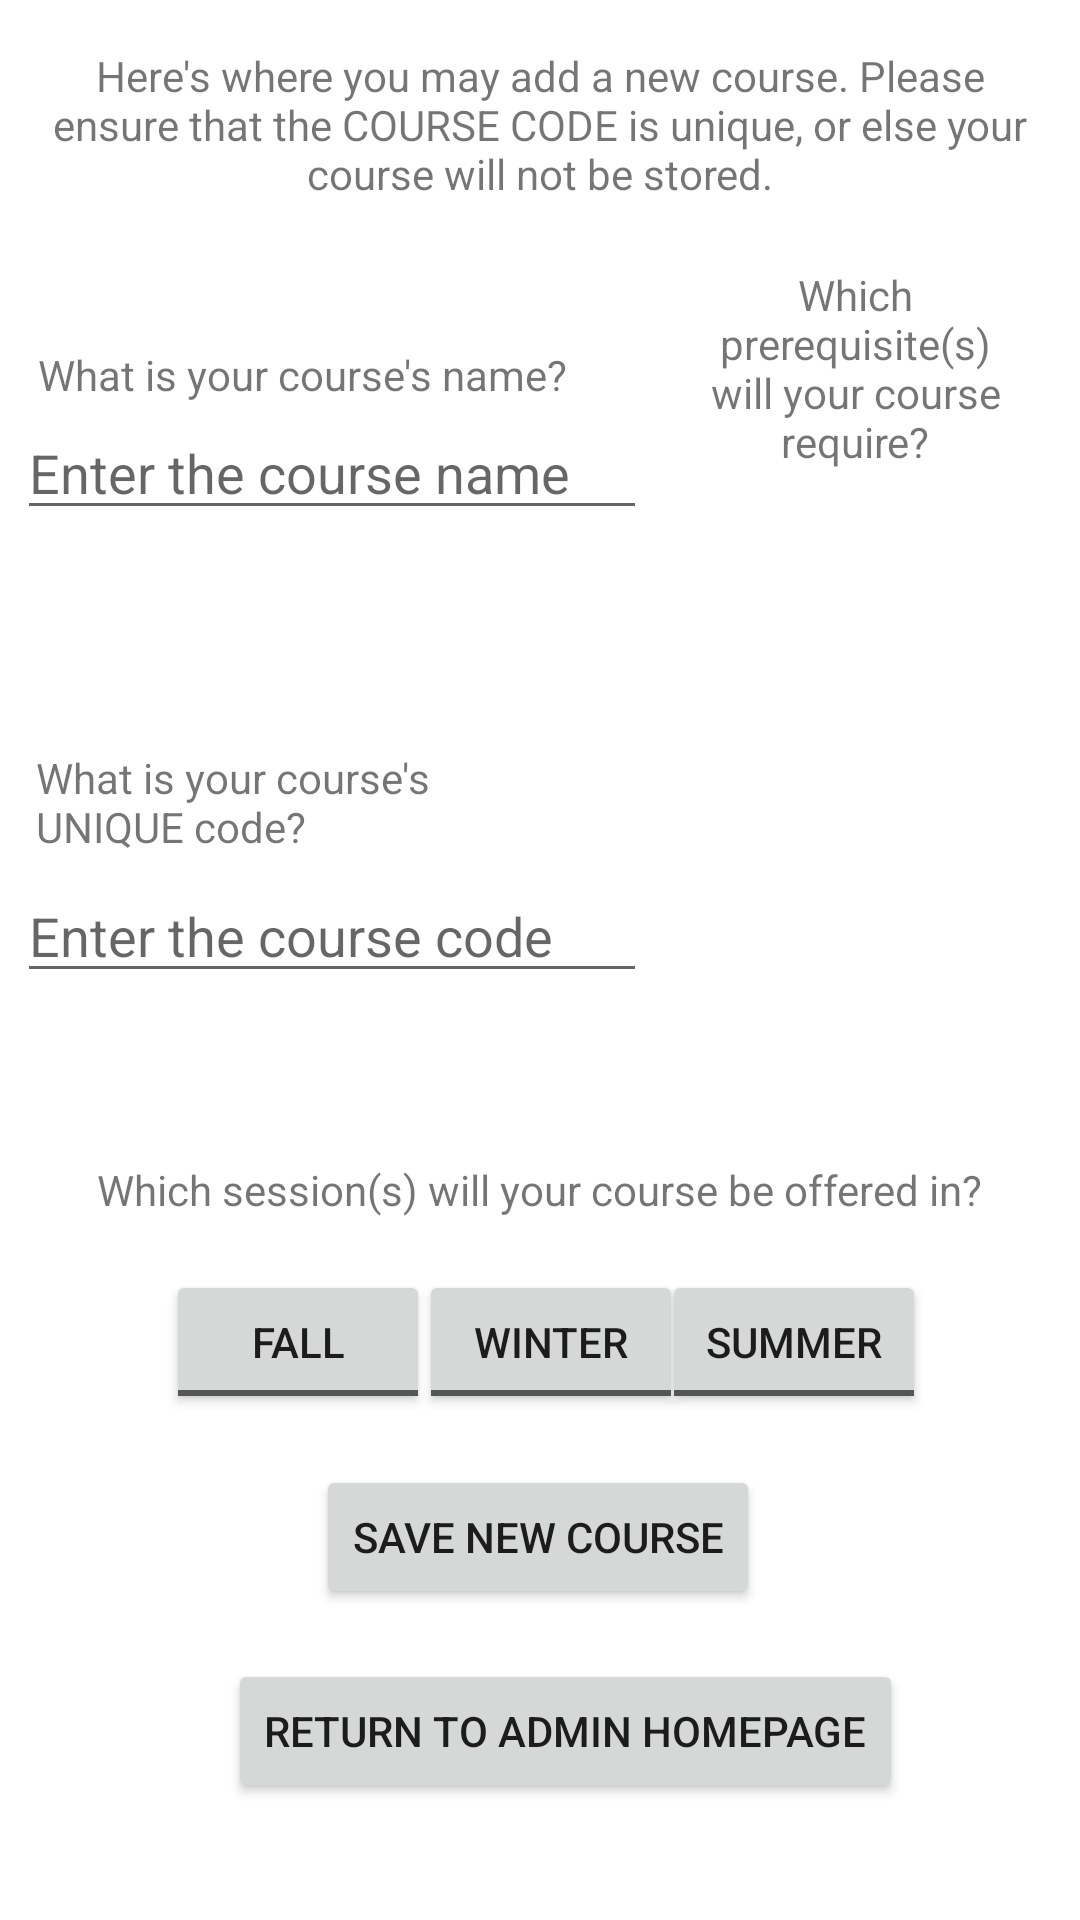

Android layout source for this screen:
<!-- AndroidManifest.xml: application theme Theme.MyApplication -->
<!-- res/layout/fragment_admin_create.xml -->
<?xml version="1.0" encoding="utf-8"?>
<androidx.constraintlayout.widget.ConstraintLayout xmlns:android="http://schemas.android.com/apk/res/android"
    xmlns:app="http://schemas.android.com/apk/res-auto"
    xmlns:tools="http://schemas.android.com/tools"
    android:layout_width="match_parent"
    android:layout_height="match_parent"
    tools:context=".AdminCreate">

    <TextView
        android:id="@+id/textView"
        android:layout_width="337dp"
        android:layout_height="49dp"
        android:gravity="center"
        android:text="Here's where you may add a new course. Please ensure that the COURSE CODE is unique, or else your course will not be stored."
        app:layout_constraintBottom_toTopOf="@+id/textView6"
        app:layout_constraintEnd_toEndOf="parent"
        app:layout_constraintStart_toStartOf="parent"
        app:layout_constraintTop_toTopOf="parent" />


    <EditText
        android:id="@+id/CreateCodeInput"
        android:layout_width="wrap_content"
        android:layout_height="wrap_content"
        android:ems="10"
        android:hint="Enter the course code"
        android:inputType="text"
        app:layout_constraintBottom_toTopOf="@+id/textView5"
        app:layout_constraintEnd_toStartOf="@+id/linearLayout"
        app:layout_constraintHorizontal_bias="0.407"
        app:layout_constraintStart_toStartOf="parent"
        app:layout_constraintTop_toTopOf="parent"
        app:layout_constraintVertical_bias="0.838" />

    <TextView
        android:id="@+id/textView4"
        android:layout_width="177dp"
        android:layout_height="40dp"
        android:text="What is your course's UNIQUE code?"
        app:layout_constraintBottom_toTopOf="@+id/CreateCodeInput"
        app:layout_constraintEnd_toStartOf="@+id/linearLayout"
        app:layout_constraintHorizontal_bias="0.252"
        app:layout_constraintStart_toStartOf="parent"
        app:layout_constraintTop_toTopOf="parent"
        app:layout_constraintVertical_bias="1.0" />

    <EditText
        android:id="@+id/CreateNameInput"
        android:layout_width="wrap_content"
        android:layout_height="wrap_content"
        android:ems="10"
        android:hint="Enter the course name"
        android:inputType="text"
        app:layout_constraintBottom_toTopOf="@+id/textView4"
        app:layout_constraintEnd_toStartOf="@+id/textView6"
        app:layout_constraintHorizontal_bias="0.419"
        app:layout_constraintStart_toStartOf="parent"
        app:layout_constraintTop_toTopOf="parent"
        app:layout_constraintVertical_bias="0.649" />

    <TextView
        android:id="@+id/textView3"
        android:layout_width="wrap_content"
        android:layout_height="wrap_content"
        android:text="What is your course's name?"
        app:layout_constraintBottom_toTopOf="@+id/CreateNameInput"
        app:layout_constraintEnd_toStartOf="@+id/textView6"
        app:layout_constraintHorizontal_bias="0.265"
        app:layout_constraintStart_toStartOf="parent"
        app:layout_constraintTop_toBottomOf="@+id/textView"
        app:layout_constraintVertical_bias="0.983" />

    <Button
        android:id="@+id/submit"
        android:layout_width="wrap_content"
        android:layout_height="wrap_content"
        android:text="Save New Course"
        app:layout_constraintBottom_toTopOf="@+id/AdminHome"
        app:layout_constraintEnd_toEndOf="parent"
        app:layout_constraintHorizontal_bias="0.497"
        app:layout_constraintStart_toStartOf="parent"
        app:layout_constraintTop_toBottomOf="@+id/SummerSessionChip"
        app:layout_constraintVertical_bias="0.509" />

    <Button
        android:id="@+id/AdminHome"
        android:layout_width="wrap_content"
        android:layout_height="wrap_content"
        android:text="Return to Admin Homepage"
        app:layout_constraintBottom_toBottomOf="parent"
        app:layout_constraintEnd_toEndOf="parent"
        app:layout_constraintHorizontal_bias="0.564"
        app:layout_constraintStart_toStartOf="parent"
        app:layout_constraintTop_toTopOf="parent"
        app:layout_constraintVertical_bias="0.934" />

    <ToggleButton
        android:id="@+id/WinterSessionChip"
        android:layout_width="wrap_content"
        android:layout_height="wrap_content"
        android:checkable="true"
        android:text="Winter"
        android:textOff="Winter"
        android:textOn="Winter"
        app:layout_constraintBottom_toBottomOf="parent"
        app:layout_constraintEnd_toStartOf="@+id/SummerSessionChip"
        app:layout_constraintHorizontal_bias="0.35"
        app:layout_constraintStart_toEndOf="@+id/FallSessionChip"
        app:layout_constraintTop_toTopOf="parent"
        app:layout_constraintVertical_bias="0.715" />

    <ToggleButton
        android:id="@+id/SummerSessionChip"
        android:layout_width="wrap_content"
        android:layout_height="wrap_content"
        android:checkable="true"
        android:text="Summer"
        android:textOff="Summer"
        android:textOn="Summer"
        app:layout_constraintBottom_toBottomOf="parent"
        app:layout_constraintEnd_toEndOf="parent"
        app:layout_constraintHorizontal_bias="0.811"
        app:layout_constraintStart_toStartOf="parent"
        app:layout_constraintTop_toTopOf="parent"
        app:layout_constraintVertical_bias="0.715" />

    <ToggleButton
        android:id="@+id/FallSessionChip"
        android:layout_width="wrap_content"
        android:layout_height="wrap_content"
        android:checkable="true"
        android:text="Fall"
        android:textOff="Fall"
        android:textOn="Fall"
        app:layout_constraintBottom_toBottomOf="parent"
        app:layout_constraintEnd_toEndOf="parent"
        app:layout_constraintHorizontal_bias="0.204"
        app:layout_constraintStart_toStartOf="parent"
        app:layout_constraintTop_toTopOf="parent"
        app:layout_constraintVertical_bias="0.715" />

    <TextView
        android:id="@+id/textView5"
        android:layout_width="wrap_content"
        android:layout_height="wrap_content"
        android:text="Which session(s) will your course be offered in?"
        app:layout_constraintBottom_toTopOf="@+id/WinterSessionChip"
        app:layout_constraintEnd_toEndOf="parent"
        app:layout_constraintHorizontal_bias="0.495"
        app:layout_constraintStart_toStartOf="parent"
        app:layout_constraintTop_toTopOf="parent"
        app:layout_constraintVertical_bias="0.957" />

    <TextView
        android:id="@+id/textView6"
        android:layout_width="123dp"
        android:layout_height="85dp"
        android:gravity="center"
        android:text="Which prerequisite(s) will your course require?"
        app:layout_constraintBottom_toTopOf="@+id/linearLayout"
        app:layout_constraintEnd_toEndOf="parent"
        app:layout_constraintHorizontal_bias="0.944"
        app:layout_constraintStart_toStartOf="parent"
        app:layout_constraintTop_toTopOf="parent"
        app:layout_constraintVertical_bias="1.0" />

    <LinearLayout
        android:id="@+id/linearLayout"
        android:layout_width="122dp"
        android:layout_height="173dp"
        app:layout_constraintBottom_toTopOf="@+id/textView5"
        app:layout_constraintEnd_toEndOf="parent"
        app:layout_constraintHorizontal_bias="0.941"
        app:layout_constraintStart_toStartOf="parent"
        app:layout_constraintTop_toTopOf="parent"
        app:layout_constraintVertical_bias="0.773">

        <ScrollView
            android:id="@+id/AdminCreateScrollView"
            android:layout_width="match_parent"
            android:layout_height="match_parent">

            <LinearLayout
                android:id="@+id/AdminCreateLinearLayout"
                android:layout_width="match_parent"
                android:layout_height="match_parent"
                android:orientation="vertical"
                app:layout_constraintBottom_toTopOf="@+id/submit"
                app:layout_constraintEnd_toEndOf="parent"
                app:layout_constraintHorizontal_bias="0.238"
                app:layout_constraintStart_toStartOf="parent"
                app:layout_constraintTop_toBottomOf="@+id/WinterSessionChip"></LinearLayout>
        </ScrollView>
    </LinearLayout>


</androidx.constraintlayout.widget.ConstraintLayout>
<!-- resources referenced by this layout -->
<resources>
  <style name="Theme.MyApplication" parent="Theme.MaterialComponents.DayNight.DarkActionBar">
          
          <item name="colorPrimary">@color/cream_orange</item>
          <item name="colorPrimaryVariant">@color/cream_orange</item>
          <item name="colorOnPrimary">@color/white</item>
          
          <item name="colorSecondary">@color/teal_200</item>
          <item name="colorSecondaryVariant">@color/teal_700</item>
          <item name="colorOnSecondary">@color/black</item>
          
          <item name="android:statusBarColor">?attr/colorPrimaryVariant</item>
          
      </style>
  <color name="cream_orange">#ffab3d</color>color&gt;
  <color name="white">#FFFFFFFF</color>
  <color name="teal_200">#FF03DAC5</color>
  <color name="teal_700">#FF018786</color>
  <color name="black">#FF000000</color>
</resources>
